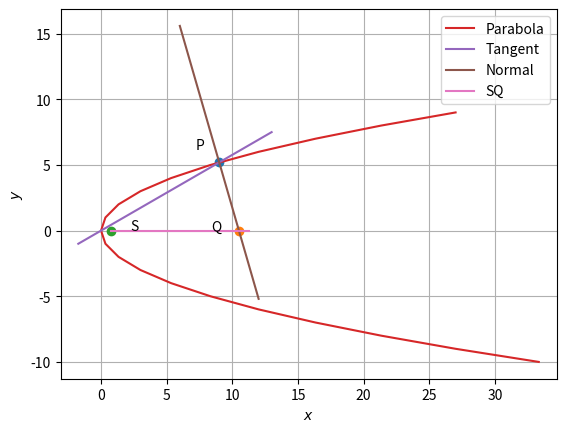

Source code (Python):
import numpy as np
import matplotlib.pyplot as plt

a=[]
b=[]

o = np.array([np.cos(np.pi/6),np.sin(np.pi/6)])
O = np.array([0,0])
def line_dir_pt(m,A,k1,k2):
  len =10
  x_AB = np.zeros((2,len))
  lam_1 = np.linspace(k1,k2,len)
  for i in range(len):
    temp1 = A + lam_1[i]*m
    x_AB[:,i]= temp1.T
  return x_AB

for y in range(-10,10,1):
    x = y**2/3
    a.append(x)
    b.append(y)

#parameters
V = np.array(([0,0],[0,1]))
u = -0.5*np.array([3,0])
F = 0
#Tangent
omat = np.array([[0,1],[-1,0]])
P = np.array([9,3*np.sqrt(3)])
Q = np.array([(21/2),0])
S = np.array([(3/4),0])
n = u + V.T@P
m = omat@n

T = line_dir_pt(o,O,-2,15)
N = line_dir_pt(n,P,-2,2)
L = line_dir_pt(Q,S,0,1)
#ploting
plt.plot(P[0],P[1],'o')
plt.plot(Q[0],Q[1],'o')
plt.plot(S[0],S[1],'o')
plt.plot(a,b,label = 'Parabola')
plt.plot(T[0,:],T[1,:],label = 'Tangent')
plt.plot(N[0,:],N[1,:],label = 'Normal')
plt.plot(L[0,:],L[1,:],label = 'SQ')
plt.text(Q[0] * (1 - 0.2), Q[1] * (1 + 0.2) , 'Q')
plt.text(P[0] * (1 - 0.2), P[1] * (1 + 0.2) , 'P')
plt.text(S[0] * (3), S[1] * (1) , 'S')

plt.xlabel('$x$');plt.ylabel('$y$')
plt.legend(loc='best');plt.grid()
plt.axis('equal')

plt.show()

print('P is ',P)
print('Q is ',Q)
print('S is ',S)

d1 =Q-S
c =np.array([1,0])
d =d1@c.T
print('Distance of SQ is',d)
